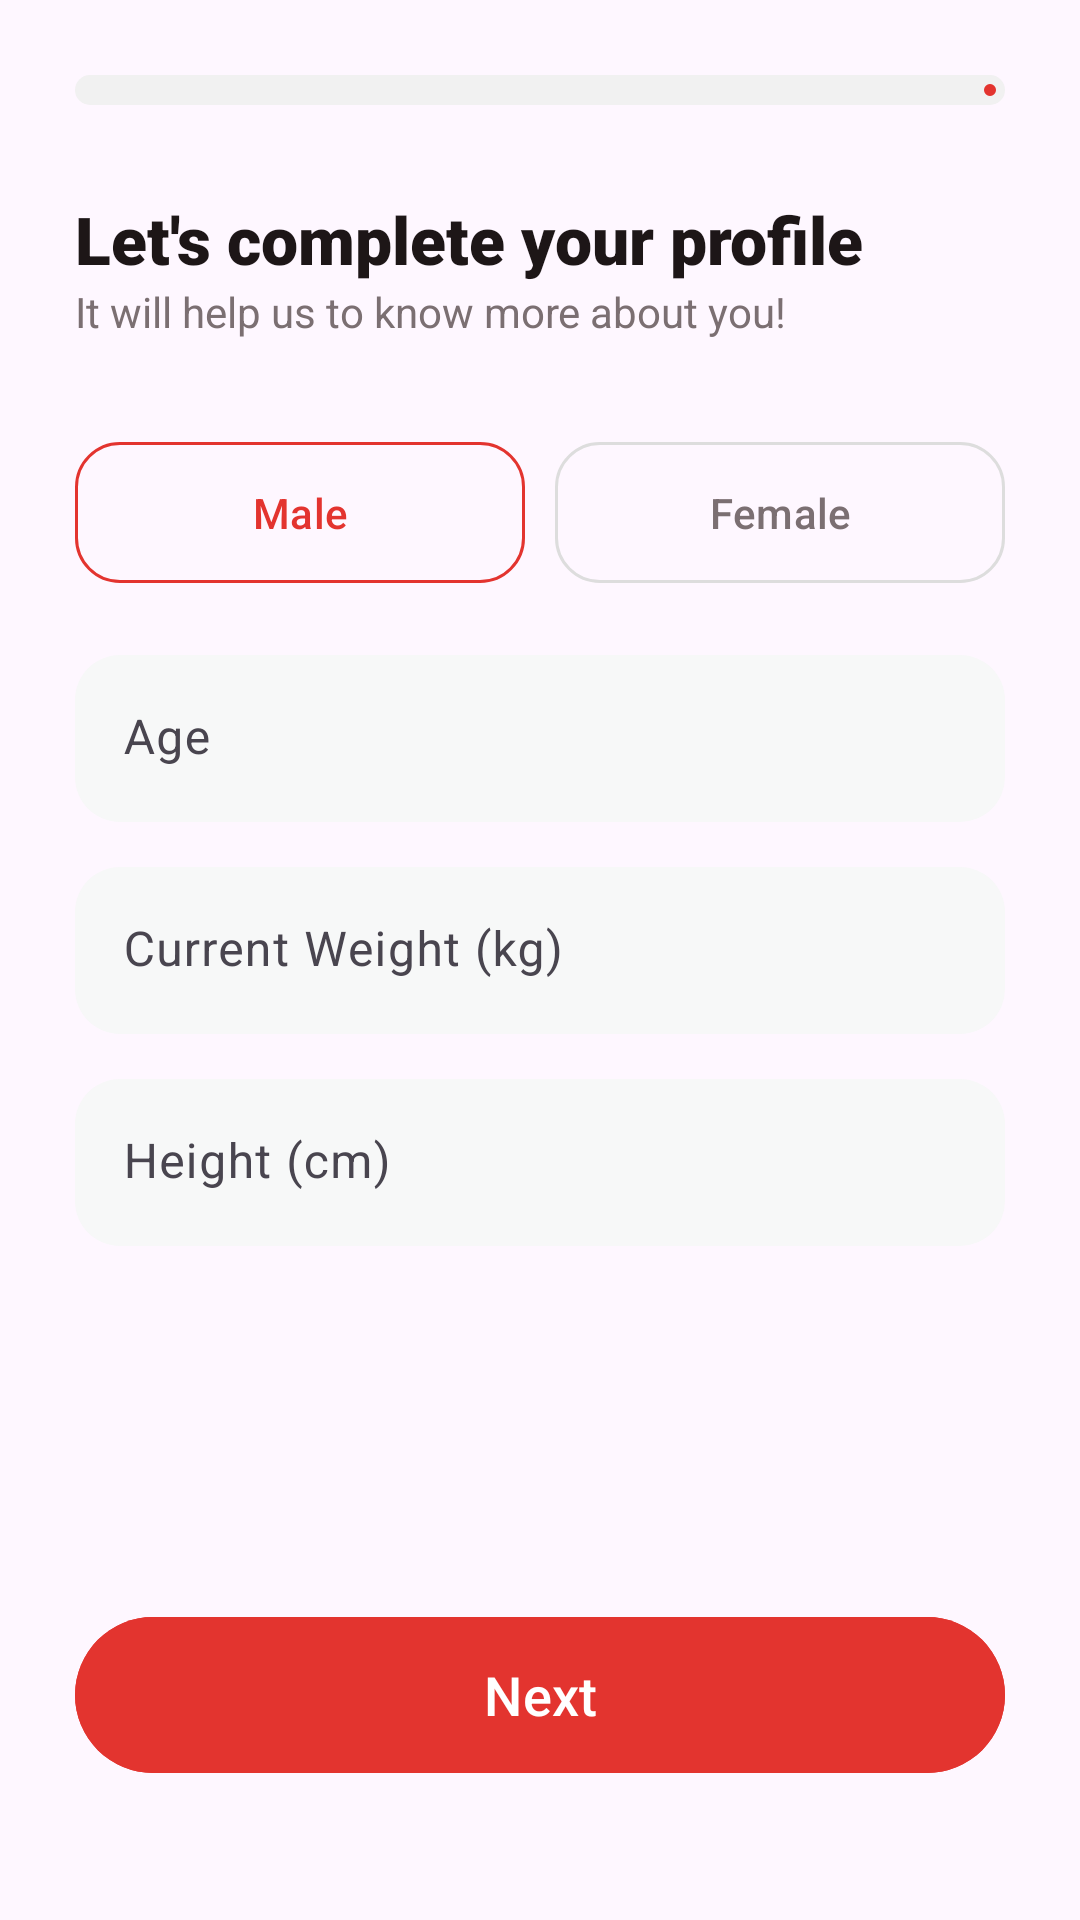

Write the Android layout XML for this screen, with the resource values it uses.
<!-- AndroidManifest.xml: application theme Theme.FitNestX -->
<!-- res/layout/fragment_profile_setup.xml -->
<?xml version="1.0" encoding="utf-8"?>
<androidx.constraintlayout.widget.ConstraintLayout xmlns:android="http://schemas.android.com/apk/res/android"
    xmlns:tools="http://schemas.android.com/tools"
    android:layout_width="match_parent"
    android:layout_height="match_parent"
    xmlns:app="http://schemas.android.com/apk/res-auto"
    android:padding="25dp"
    tools:context=".fragment.ProfileSetupFragment">


    <com.google.android.material.progressindicator.LinearProgressIndicator
        android:id="@+id/setupProgress"
        android:layout_width="match_parent"
        android:layout_height="wrap_content"
        android:progress="50"
        app:trackCornerRadius="15dp"
        app:trackThickness="10dp"
        app:indicatorColor="@color/app_theme"
        app:trackColor="#F1F1F1"
        app:layout_constraintTop_toTopOf="parent" />

    <TextView
        android:id="@+id/tvHeader"
        android:layout_width="wrap_content"
        android:layout_height="wrap_content"
        android:text="Let's complete your profile"
        android:textSize="22sp"
        android:fontFamily="sans-serif-black"
        android:textColor="@color/text_black"
        android:layout_marginTop="30dp"
        app:layout_constraintTop_toBottomOf="@id/setupProgress"
        app:layout_constraintStart_toStartOf="parent" />

    <TextView
        android:id="@+id/tvSub"
        android:layout_width="wrap_content"
        android:layout_height="wrap_content"
        android:text="It will help us to know more about you!"
        android:textColor="@color/text_gray"
        android:textSize="14sp"
        app:layout_constraintTop_toBottomOf="@id/tvHeader"
        app:layout_constraintStart_toStartOf="parent" />

    <LinearLayout
        android:id="@+id/llGender"
        android:layout_width="match_parent"
        android:layout_height="wrap_content"
        android:orientation="horizontal"
        android:layout_marginTop="30dp"
        app:layout_constraintTop_toBottomOf="@id/tvSub">

        <com.google.android.material.button.MaterialButton
            android:id="@+id/btnMale"
            style="@style/Widget.Material3.Button.OutlinedButton"
            android:layout_width="0dp"
            android:layout_height="55dp"
            android:layout_weight="1"
            android:text="Male"
            android:layout_marginEnd="10dp"
            android:textColor="@color/app_theme"
            app:strokeColor="@color/app_theme"
            app:cornerRadius="15dp"/>

        <com.google.android.material.button.MaterialButton
            android:id="@+id/btnFemale"
            style="@style/Widget.Material3.Button.OutlinedButton"
            android:layout_width="0dp"
            android:layout_height="55dp"
            android:layout_weight="1"
            android:text="Female"
            android:textColor="@color/text_gray"
            app:strokeColor="#DDD"
            app:cornerRadius="15dp"/>
    </LinearLayout>

    <com.google.android.material.textfield.TextInputLayout
        android:id="@+id/tilAge"
        style="@style/Widget.Material3.TextInputLayout.FilledBox"
        android:layout_width="match_parent"
        android:layout_height="wrap_content"
        android:layout_marginTop="20dp"
        app:boxBackgroundColor="@color/input_bg"
        app:boxStrokeWidth="0dp"
        app:boxCornerRadiusTopStart="15dp"
        app:boxCornerRadiusTopEnd="15dp"
        app:boxCornerRadiusBottomStart="15dp"
        app:boxCornerRadiusBottomEnd="15dp"
        android:hint="Age"
        app:layout_constraintTop_toBottomOf="@id/llGender">
        <com.google.android.material.textfield.TextInputEditText
            android:layout_width="match_parent"
            android:layout_height="wrap_content"
            android:id="@+id/etAge"
            android:inputType="number" />
    </com.google.android.material.textfield.TextInputLayout>

    <com.google.android.material.textfield.TextInputLayout
        android:id="@+id/tilWeight"
        style="@style/Widget.Material3.TextInputLayout.FilledBox"
        android:layout_width="match_parent"
        android:layout_height="wrap_content"
        android:layout_marginTop="15dp"
        app:boxBackgroundColor="@color/input_bg"
        app:boxStrokeWidth="0dp"
        app:boxCornerRadiusTopStart="15dp"
        app:boxCornerRadiusTopEnd="15dp"
        app:boxCornerRadiusBottomStart="15dp"
        app:boxCornerRadiusBottomEnd="15dp"
        android:hint="Current Weight (kg)"
        app:layout_constraintTop_toBottomOf="@id/tilAge">
        <com.google.android.material.textfield.TextInputEditText
            android:layout_width="match_parent"
            android:layout_height="wrap_content"
            android:id="@+id/etWeight"
            android:inputType="numberDecimal" />
    </com.google.android.material.textfield.TextInputLayout>

    <com.google.android.material.textfield.TextInputLayout
        android:id="@+id/tilHeight"
        style="@style/Widget.Material3.TextInputLayout.FilledBox"
        android:layout_width="match_parent"
        android:layout_height="wrap_content"
        android:layout_marginTop="15dp"
        app:boxBackgroundColor="@color/input_bg"
        app:boxStrokeWidth="0dp"
        app:boxCornerRadiusTopStart="15dp"
        app:boxCornerRadiusTopEnd="15dp"
        app:boxCornerRadiusBottomStart="15dp"
        app:boxCornerRadiusBottomEnd="15dp"
        android:hint="Height (cm)"
        app:layout_constraintTop_toBottomOf="@id/tilWeight">
        <com.google.android.material.textfield.TextInputEditText
            android:layout_width="match_parent"
            android:layout_height="wrap_content"
            android:id="@+id/etHeight"
            android:inputType="numberDecimal" />
    </com.google.android.material.textfield.TextInputLayout>

    <com.google.android.material.button.MaterialButton
        android:id="@+id/btnNext"
        android:layout_width="match_parent"
        android:layout_height="60dp"
        android:text="Next"
        android:textSize="18sp"
        android:backgroundTint="@color/app_theme"
        app:cornerRadius="30dp"
        android:layout_marginBottom="20dp"
        app:layout_constraintBottom_toBottomOf="parent" />

</androidx.constraintlayout.widget.ConstraintLayout>
<!-- resources referenced by this layout -->
<resources>
  <color name="app_theme">#E3342F</color>
  <color name="input_bg">#F7F8F8</color>
  <color name="text_black">#1D1617</color>
  <color name="text_gray">#7B6F72</color>
  <style name="Theme.FitNestX" parent="Base.Theme.FitNestX" />
  <style name="Base.Theme.FitNestX" parent="Theme.Material3.DayNight.NoActionBar">
          
          
      </style>
</resources>
